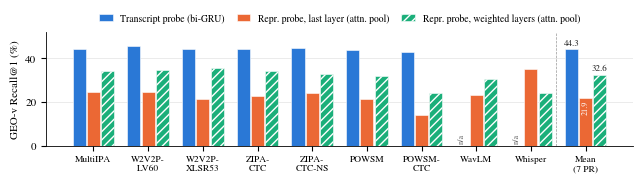

Source code (Python): (Note: this script raises an exception after producing the figure.)
"""GEO-v Recall@1 from PRiSM (Bharadwaj et al., 2026), Tables 4 and 7."""
import matplotlib
matplotlib.use("Agg")
import matplotlib.pyplot as plt
import numpy as np

models = ["MultiIPA", "W2V2P-\nLV60", "W2V2P-\nXLSR53", "ZIPA-\nCTC", "ZIPA-\nCTC-NS",
          "POWSM", "POWSM-\nCTC", "WavLM", "Whisper"]
tp   = [44.5, 45.7, 44.5, 44.1, 44.7, 43.7, 42.9, np.nan, np.nan]   # Table 4, TP
rp   = [24.5, 24.6, 21.5, 23.0, 24.0, 21.5, 14.1, 23.5, 35.0]       # Table 4, RP (last layer)
rpw  = [34.1, 34.9, 35.5, 34.3, 32.8, 32.0, 24.4, 30.8, 24.0]       # Table 7, RP (weighted layers)

# mean over the 7 PR systems that have all three probes
m = lambda v: float(np.mean(v[:7]))
models.append("Mean\n(7 PR)")
tp.append(m(tp)); rp.append(m(rp)); rpw.append(m(rpw))
print("means TP %.1f RP-last %.1f RP-wsum %.1f" % (tp[-1], rp[-1], rpw[-1]))

plt.rcParams.update({"font.family": "serif", "font.serif": ["Times", "Nimbus Roman", "DejaVu Serif"],
                     "font.size": 8, "axes.linewidth": 0.6})
fig, ax = plt.subplots(figsize=(6.3, 1.75))
x = np.arange(len(models)); w = 0.26
cols = ["#2a78d6", "#eb6834", "#1baf7a"]
labels = ["Transcript probe (bi-GRU)", "Repr. probe, last layer (attn. pool)", "Repr. probe, weighted layers (attn. pool)"]
for i, (vals, c, lab) in enumerate(zip([tp, rp, rpw], cols, labels)):
    bars = ax.bar(x + (i - 1) * w, vals, w * 0.92, color=c, label=lab,
                  hatch="////" if i == 2 else None, edgecolor="white", linewidth=0.4)
    v = vals[-1]
    if i == 1:
        ax.text(x[-1] + (i - 1) * w, v - 1.0, f"{v:.1f}", ha="center", va="top", fontsize=5.8,
                color="white", rotation=90)
    else:
        ax.text(x[-1] + (i - 1) * w, v + 0.8, f"{v:.1f}", ha="center", va="bottom", fontsize=6.5, color="#222")
for i in range(7, 9):
    ax.text(x[i] - w, 1.0, "n/a", ha="center", va="bottom", fontsize=6, color="#666", rotation=90)
ax.axvline(x[-1] - 0.55, color="#999", lw=0.5, ls="--")
ax.set_xticks(x); ax.set_xticklabels(models, fontsize=6.8)
ax.set_ylabel("GEO-v Recall@1 (%)")
ax.set_ylim(0, 52)
ax.yaxis.grid(True, color="#e3e3e3", lw=0.5); ax.set_axisbelow(True)
for s in ["top", "right"]:
    ax.spines[s].set_visible(False)
ax.legend(loc="upper center", bbox_to_anchor=(0.5, 1.24), ncol=3, frameon=False, fontsize=7,
          handlelength=1.4, columnspacing=1.2)
fig.tight_layout(pad=0.3)
fig.savefig("figs/geov_gap.pdf")
fig.savefig("figs/geov_gap.png", dpi=200)
